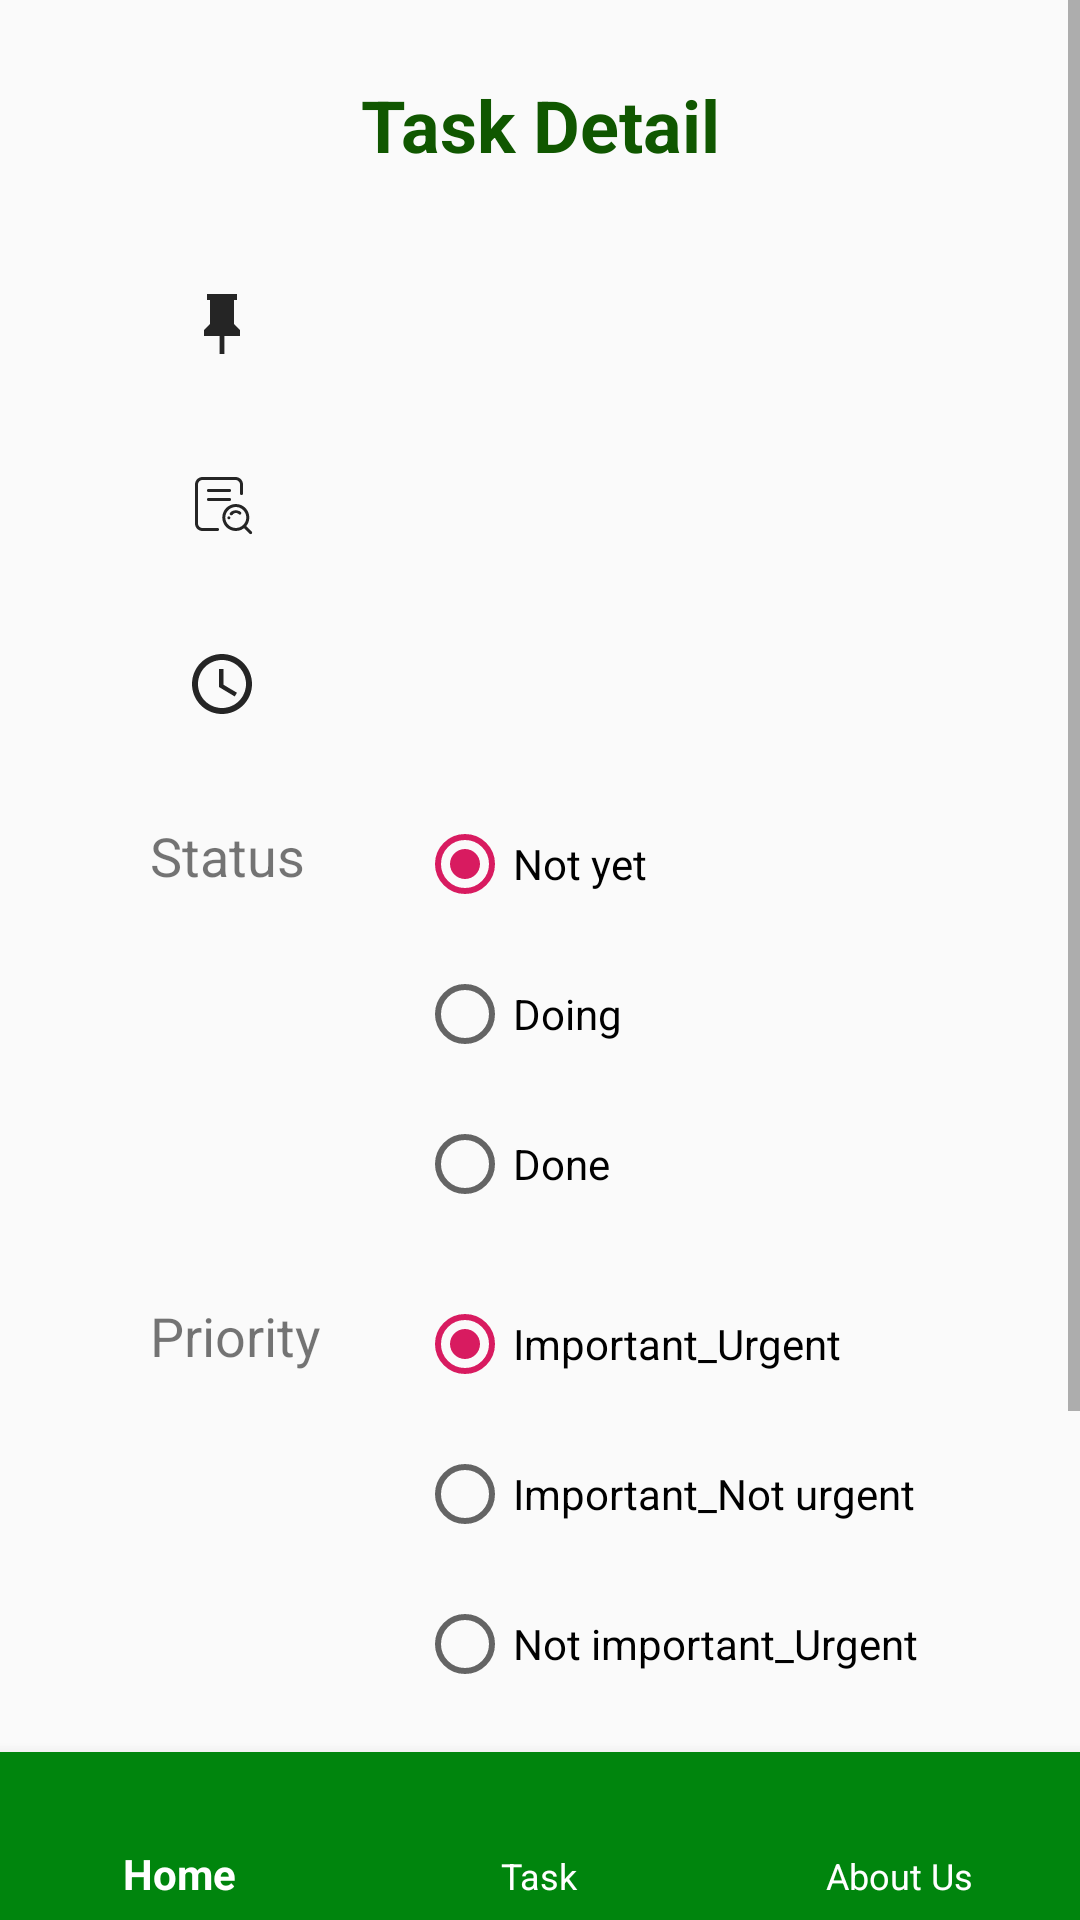

Write the Android layout XML for this screen, with the resource values it uses.
<!-- AndroidManifest.xml: application theme AppTheme -->
<!-- res/layout/activity_view_task.xml -->
<?xml version="1.0" encoding="utf-8"?>
<RelativeLayout xmlns:android="http://schemas.android.com/apk/res/android"
    xmlns:app="http://schemas.android.com/apk/res-auto"
    xmlns:tools="http://schemas.android.com/tools"
    android:layout_width="match_parent"
    android:layout_height="match_parent">
<ScrollView
    android:layout_width="match_parent"
    android:layout_height="wrap_content"
    android:fillViewport="false"
    android:layout_marginBottom="70dp">
    <LinearLayout
        android:layout_width="match_parent"
        android:layout_height="match_parent"
        android:orientation="vertical"
        android:paddingHorizontal="50dp"
        android:paddingTop="20dp"
        tools:context=".activity.CreateTaskActivity">


        <TextView
            android:id="@+id/textView4"
            android:layout_width="match_parent"
            android:layout_height="43dp"
            android:gravity="center"
            android:text="Task Detail"
            android:textColor="@color/colorPrimaryDark"
            android:textSize="24sp"
            android:textStyle="bold" />

        <TextView
            android:id="@+id/textViewTitle"
            android:layout_width="match_parent"
            android:layout_height="50dp"
            android:layout_marginTop="20dp"
            android:drawableLeft="@drawable/ic_title"
            android:drawablePadding="20dp"
            android:padding="12dp"
            android:ems="10"
            android:textSize="18sp"
            android:textStyle="bold" />



        <TextView
            android:id="@+id/textViewTextDes"
            android:layout_width="match_parent"
            android:layout_height="wrap_content"
            android:padding="12dp"
            android:drawableLeft="@drawable/ic_description"
            android:drawablePadding="20dp"
            android:minHeight="50dp"
            android:textSize="18sp"
            android:ems="10"
            android:gravity="start|top"
            android:layout_marginTop="10dp" />

        <TextView
            android:id="@+id/textViewDate"
            android:layout_width="match_parent"
            android:layout_height="50dp"
            android:layout_marginTop="10dp"
            android:textSize="18sp"
            android:drawableLeft="@drawable/ic_time_black"
            android:drawablePadding="20dp"
            android:padding="12dp"
            android:ems="10" />

        <LinearLayout
            android:layout_width="match_parent"
            android:layout_height="wrap_content"
            android:orientation="horizontal"
            android:layout_marginTop="10dp">

            <TextView
                android:id="@+id/textView"
                android:layout_width="89dp"
                android:layout_height="match_parent"
                android:paddingTop="10dp"
                android:text="@string/task_create_rbtn_status"
                android:textSize="18sp" />


            <RadioGroup
                android:layout_width="200dp"
                android:layout_height="wrap_content"
                android:id="@+id/radioGroup_status">

                <RadioButton
                    android:id="@+id/radioButtonNotyet"
                    android:layout_width="match_parent"
                    android:layout_height="50dp"
                    android:checked="true"
                    android:text="@string/task_create_rbtn_not" />

                <RadioButton
                    android:id="@+id/radioButtonDoing"
                    android:layout_width="match_parent"
                    android:layout_height="50dp"
                    android:checked="false"
                    android:text="@string/task_create_rbtn_doing" />

                <RadioButton
                    android:id="@+id/radioButtonDone"
                    android:layout_width="match_parent"
                    android:layout_height="50dp"
                    android:checked="false"
                    android:text="@string/task_create_rbtn_done" />

            </RadioGroup>
        </LinearLayout>

        <LinearLayout
            android:layout_width="match_parent"
            android:layout_height="wrap_content"
            android:layout_marginTop="10dp"
            android:orientation="horizontal">

            <TextView
                android:id="@+id/textView2"
                android:layout_width="89dp"
                android:layout_height="wrap_content"
                android:layout_marginTop="10dp"
                android:text="@string/task_create_priority"
                android:textSize="18sp" />

            <RadioGroup
                android:layout_width="224dp"
                android:layout_height="wrap_content">

                <RadioButton
                    android:id="@+id/radioButtonUI1"
                    android:layout_width="match_parent"
                    android:layout_height="50dp"
                    android:checked="true"
                    android:text="@string/task_priority_1" />

                <RadioButton
                    android:id="@+id/radioButtonUI2"
                    android:layout_width="match_parent"
                    android:layout_height="50dp"
                    android:checked="false"
                    android:text="@string/task_priority_2" />

                <RadioButton
                    android:id="@+id/radioButtonUI3"
                    android:layout_width="match_parent"
                    android:layout_height="50dp"
                    android:checked="false"
                    android:text="@string/task_priority" />

                <RadioButton
                    android:id="@+id/radioButtonUI4"
                    android:layout_width="215dp"
                    android:layout_height="50dp"
                    android:checked="false"
                    android:text="@string/task_priority_4" />
            </RadioGroup>

        </LinearLayout>

        <LinearLayout
            android:id="@+id/layout_imageView"
            android:layout_width="match_parent"
            android:layout_height="wrap_content"
            android:orientation="horizontal"
            android:layout_marginTop="10dp">
            <ImageView
                android:id="@+id/imageViewProfilePic_v"
                android:layout_width="match_parent"
                android:layout_height="wrap_content"
                tools:srcCompat="@tools:sample/avatars[3]" />
        </LinearLayout>

        <Button
            android:id="@+id/buttonBack_v"
            android:layout_width="100dp"
            android:layout_height="wrap_content"
            android:layout_marginTop="10dp"
            android:onClick="backBtnAction"
            android:background="@drawable/task_button_3"
            android:text="@string/btn_back" />

    </LinearLayout>
</ScrollView>
    <com.google.android.material.bottomnavigation.BottomNavigationView
        android:id="@+id/bottom_navigation"
        android:layout_width="match_parent"
        android:layout_height="wrap_content"
        android:layout_gravity="bottom"
        android:layout_alignParentBottom="true"
        android:background="@color/colorPrimary"
        app:itemIconTint="@color/white"
        app:itemTextColor="@color/white"
        app:menu="@menu/bottom_navigation_menu"
        />
</RelativeLayout>
<!-- resources referenced by this layout -->
<resources>
  <color name="colorPrimary">#00850D</color>
  <color name="colorPrimaryDark">#105700</color>
  <color name="white">#FFFFFF</color>
  <!-- drawable ic_description: vector/xml drawable (drawable, 2019 chars, omitted) -->
  <!-- drawable ic_time_black (drawable) -->
  <vector xmlns:android="http://schemas.android.com/apk/res/android"
      android:width="24dp"
      android:height="24dp"
      android:viewportWidth="24.0"
      android:viewportHeight="24.0">
      <path
          android:fillColor="#252525"
          android:pathData="M11.99,2C6.47,2 2,6.48 2,12s4.47,10 9.99,10C17.52,22 22,17.52 22,12S17.52,2 11.99,2zM12,20c-4.42,0 -8,-3.58 -8,-8s3.58,-8 8,-8 8,3.58 8,8 -3.58,8 -8,8zM12.5,7H11v6l5.25,3.15 0.75,-1.23 -4.5,-2.67z"/>
  </vector>
  <!-- drawable ic_title (drawable) -->
  <vector xmlns:android="http://schemas.android.com/apk/res/android"
      android:width="24dp"
      android:height="24dp"
      android:viewportWidth="24.0"
      android:viewportHeight="24.0">
      <path
          android:fillColor="#252525"
          android:pathData="M16,12V4H17V2H7V4H8V12L6,14V16H11.2V22H12.8V16H18V14L16,12Z"/>
  </vector>
  <!-- drawable task_button_3 (drawable) -->
  <?xml version="1.0" encoding="utf-8"?>
  <shape xmlns:android="http://schemas.android.com/apk/res/android"
  android:shape="rectangle"
  android:padding="5dp">
  <solid android:color="@color/button_3"/> 
  <corners
      android:radius="20dp"
  />
  </shape>
  <string name="btn_back">Back</string>
  <string name="task_create_priority">Priority</string>
  <string name="task_create_rbtn_doing">Doing</string>
  <string name="task_create_rbtn_done">Done</string>
  <string name="task_create_rbtn_not">Not yet</string>
  <string name="task_create_rbtn_status">Status</string>
  <string name="task_priority">Not important_Urgent</string>
  <string name="task_priority_1">Important_Urgent</string>
  <string name="task_priority_2">Important_Not urgent</string>
  <string name="task_priority_4">Not important_Not Urgent</string>
  <style name="AppTheme" parent="Theme.AppCompat.Light.DarkActionBar">
          
          <item name="colorPrimary">@color/colorPrimary</item>
          <item name="colorPrimaryDark">@color/colorPrimaryDark</item>
          <item name="colorAccent">@color/colorAccent</item>
      </style>
  <color name="button_3">#B541814E</color>
  <color name="colorAccent">#D81B60</color>
</resources>
